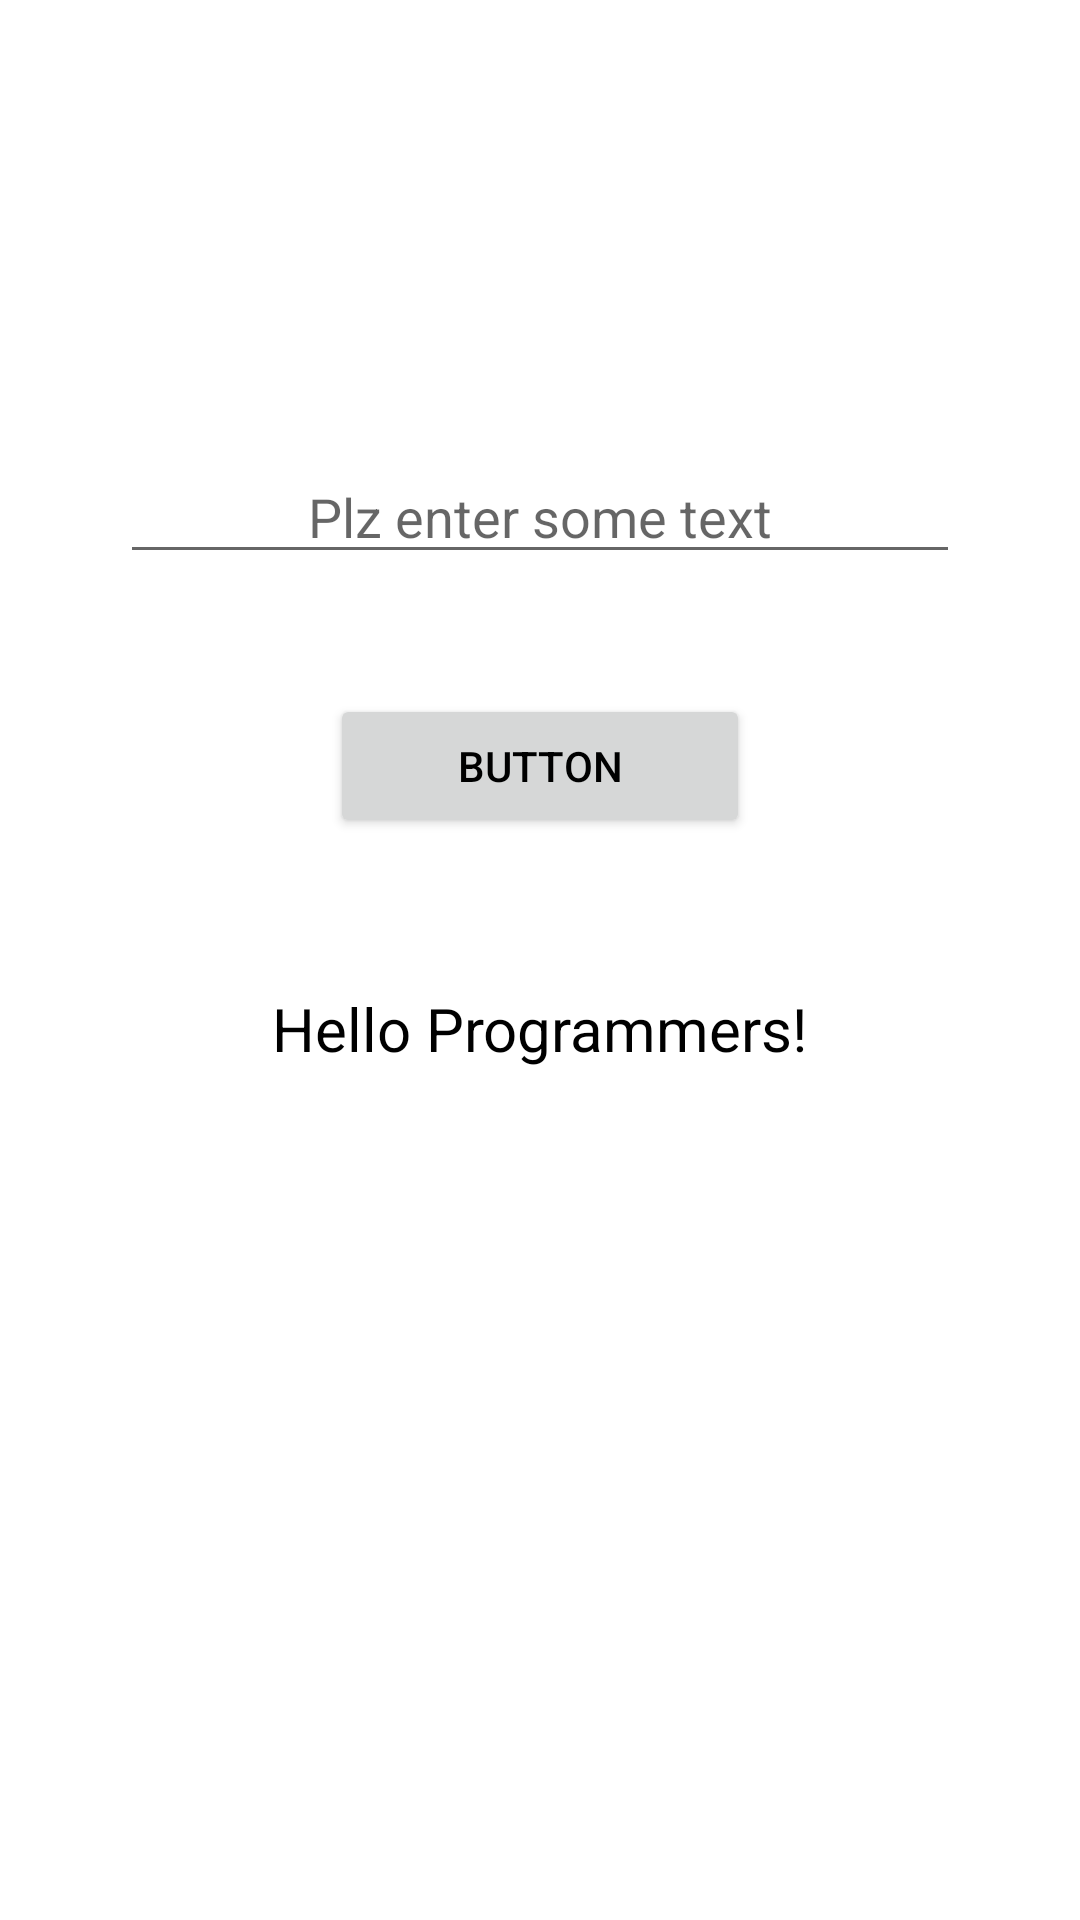

Write the Android layout XML for this screen, with the resource values it uses.
<!-- AndroidManifest.xml: application theme Theme.FrgNav1 -->
<!-- res/layout/fragment_first.xml -->
<?xml version="1.0" encoding="utf-8"?>
<RelativeLayout xmlns:android="http://schemas.android.com/apk/res/android"
    xmlns:tools="http://schemas.android.com/tools"
    android:layout_width="match_parent"
    android:layout_height="wrap_content"
    tools:context=".firstFragment">


    <androidx.appcompat.widget.AppCompatEditText
        android:id="@+id/edit_tex"
        android:layout_width="match_parent"
        android:layout_height="wrap_content"
        android:layout_marginStart="40dp"
        android:layout_marginEnd="40dp"
        android:layout_marginTop="150dp"
        android:hint="Plz enter some text"
        android:gravity="center"
        />

    <androidx.appcompat.widget.AppCompatButton
        android:id="@+id/button_app"
        android:layout_width="match_parent"
        android:layout_height="wrap_content"
        android:layout_below="@+id/edit_tex"
        android:layout_alignParentStart="true"
        android:layout_alignParentEnd="true"
        android:layout_marginStart="110dp"
        android:layout_marginTop="40dp"
        android:layout_marginEnd="110dp"
        android:text="Button"
        android:textColor="@color/black"/>

    <androidx.appcompat.widget.AppCompatTextView
        android:id="@+id/first_fragment_text"
        android:layout_width="wrap_content"
        android:layout_height="wrap_content"
        android:layout_below="@id/button_app"
        android:layout_centerInParent="true"
        android:layout_gravity="center"
        android:layout_marginTop="50dp"
        android:layout_marginBottom="1dp"
        android:text="Hello Programmers!"
        android:textColor="@color/black"
        android:textSize="20sp" />


</RelativeLayout>
<!-- resources referenced by this layout -->
<resources>
  <style name="Theme.FrgNav1" parent="Theme.MaterialComponents.DayNight.DarkActionBar">
          
          <item name="colorPrimary">@color/purple_500</item>
          <item name="colorPrimaryVariant">@color/purple_700</item>
          <item name="colorOnPrimary">@color/white</item>
          
          <item name="colorSecondary">@color/teal_200</item>
          <item name="colorSecondaryVariant">@color/teal_700</item>
          <item name="colorOnSecondary">@color/black</item>
          
          <item name="android:statusBarColor" tools:targetApi="l">?attr/colorPrimaryVariant</item>
          
      </style>
  <!-- not gathered from this repository: default colours our renderer supplied (Android Studio template values) -->
  <color name="purple_500">#FF6200EE</color>
  <color name="purple_700">#FF3700B3</color>
  <color name="teal_200">#FF03DAC5</color>
  <color name="teal_700">#FF018786</color>
  <color name="black">#FF000000</color>
  <color name="white">#FFFFFFFF</color>
</resources>
